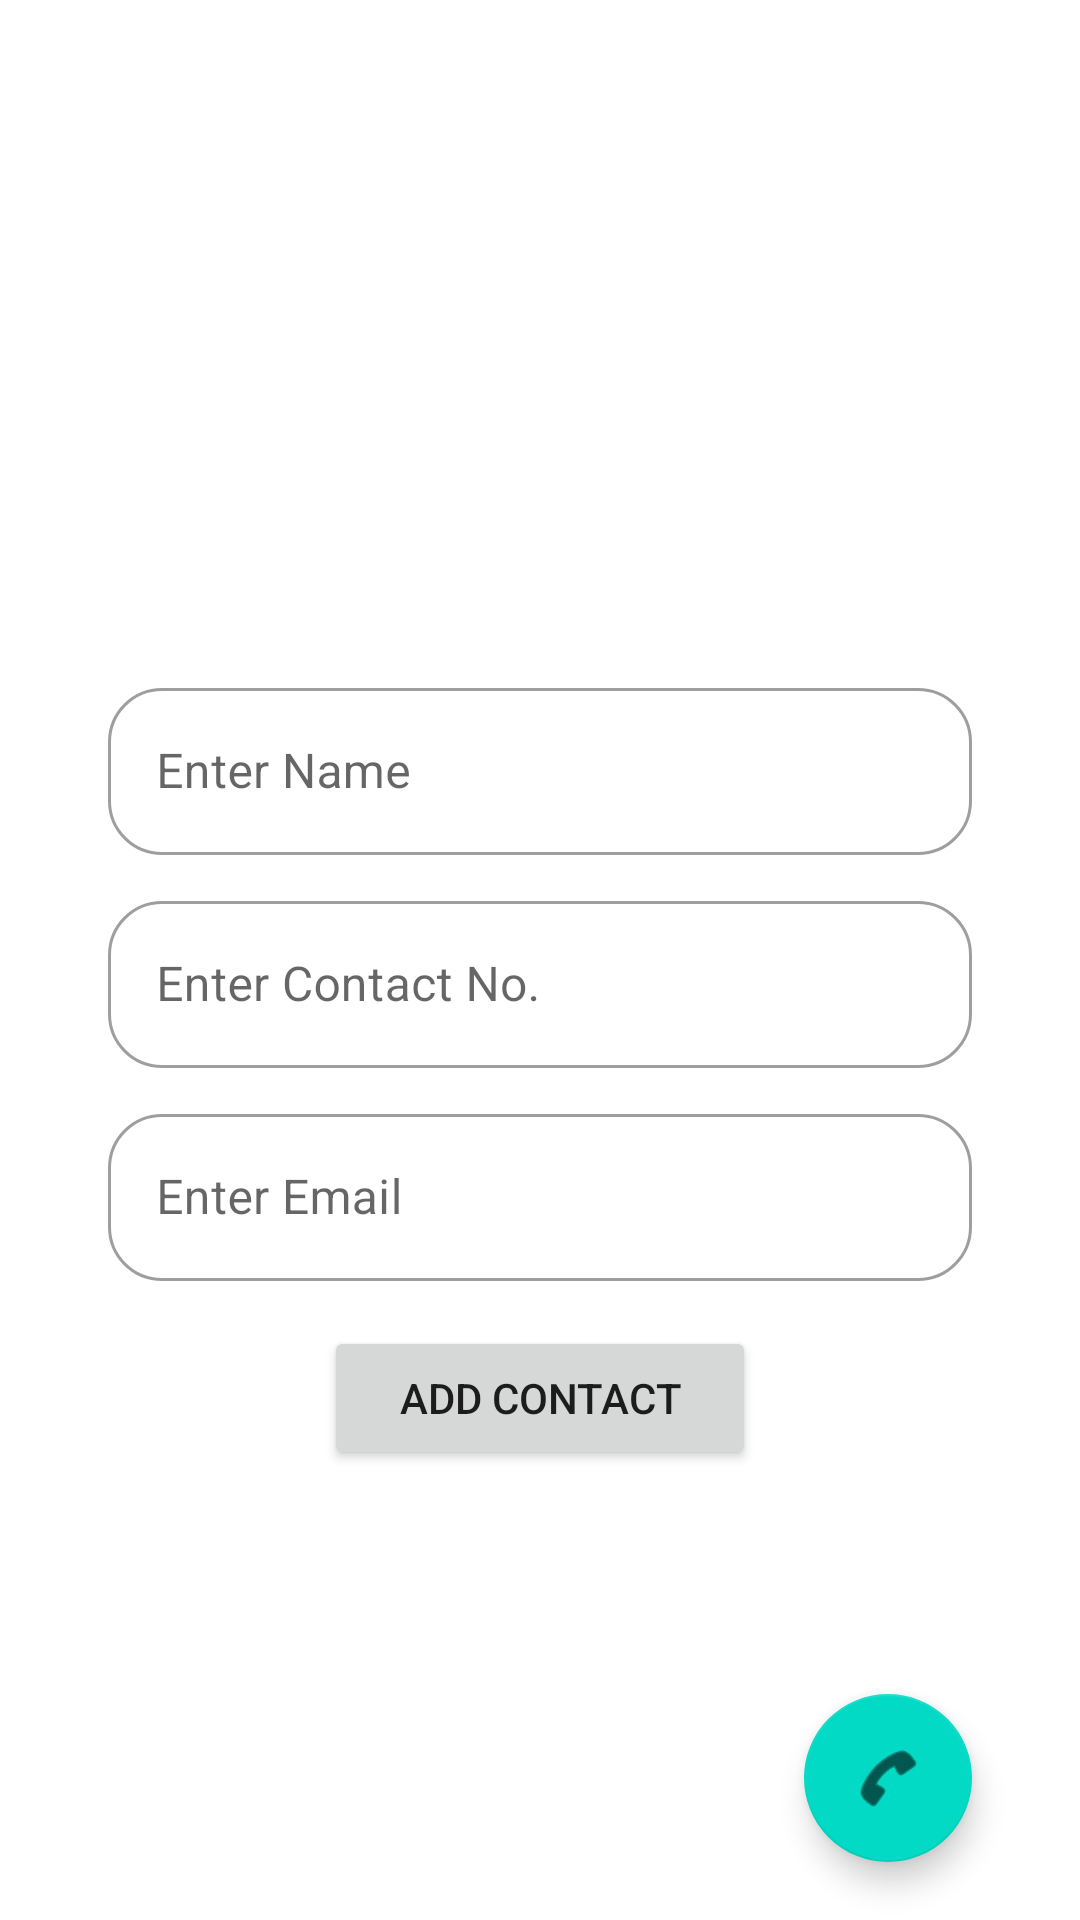

Android layout source for this screen:
<!-- AndroidManifest.xml: application theme Theme.SqliteContactBook -->
<!-- res/layout/activity_main.xml -->
<?xml version="1.0" encoding="utf-8"?>
<androidx.constraintlayout.widget.ConstraintLayout xmlns:android="http://schemas.android.com/apk/res/android"
    xmlns:app="http://schemas.android.com/apk/res-auto"
    xmlns:tools="http://schemas.android.com/tools"
    android:layout_width="match_parent"
    android:layout_height="match_parent"
    tools:context=".MainActivity">

    <androidx.constraintlayout.widget.Guideline
        android:id="@+id/guidelinev10"
        android:layout_width="wrap_content"
        android:layout_height="wrap_content"
        android:orientation="vertical"
        app:layout_constraintGuide_percent=".1" />

    <androidx.constraintlayout.widget.Guideline
        android:id="@+id/guidelinev30"
        android:layout_width="wrap_content"
        android:layout_height="wrap_content"
        android:orientation="vertical"
        app:layout_constraintGuide_percent=".3" />

    <androidx.constraintlayout.widget.Guideline
        android:id="@+id/guidelinev70"
        android:layout_width="wrap_content"
        android:layout_height="wrap_content"
        android:orientation="vertical"
        app:layout_constraintGuide_percent=".7" />

    <androidx.constraintlayout.widget.Guideline
        android:id="@+id/guidelinev90"
        android:layout_width="wrap_content"
        android:layout_height="wrap_content"
        android:orientation="vertical"
        app:layout_constraintGuide_percent=".9" />

    <androidx.constraintlayout.widget.Guideline
        android:id="@+id/guidelineh35"
        android:layout_width="wrap_content"
        android:layout_height="wrap_content"
        android:orientation="horizontal"
        app:layout_constraintGuide_percent=".35" />

    <com.google.android.material.textfield.TextInputLayout
        android:id="@+id/tvLName"
        style="@style/Widget.MaterialComponents.TextInputLayout.OutlinedBox"
        android:layout_width="0dp"
        android:layout_height="wrap_content"
        android:hint="Enter Name"
        app:boxCornerRadiusBottomEnd="18dp"
        app:boxCornerRadiusBottomStart="18dp"
        app:boxCornerRadiusTopEnd="18dp"
        app:boxCornerRadiusTopStart="18dp"
        app:layout_constraintEnd_toEndOf="@id/guidelinev90"
        app:layout_constraintStart_toStartOf="@id/guidelinev10"
        app:layout_constraintTop_toTopOf="@id/guidelineh35">

        <com.google.android.material.textfield.TextInputEditText
            android:id="@+id/tvName"
            android:layout_width="match_parent"
            android:layout_height="wrap_content" />

    </com.google.android.material.textfield.TextInputLayout>


    <com.google.android.material.textfield.TextInputLayout
        android:id="@+id/tvLNo"
        style="@style/Widget.MaterialComponents.TextInputLayout.OutlinedBox"
        android:layout_width="0dp"
        android:layout_height="wrap_content"
        android:layout_marginTop="10dp"
        android:hint="Enter Contact No."
        app:boxCornerRadiusBottomEnd="18dp"
        app:boxCornerRadiusBottomStart="18dp"
        app:boxCornerRadiusTopEnd="18dp"
        app:boxCornerRadiusTopStart="18dp"
        app:layout_constraintEnd_toEndOf="@id/guidelinev90"
        app:layout_constraintStart_toStartOf="@id/guidelinev10"
        app:layout_constraintTop_toBottomOf="@id/tvLName">

        <com.google.android.material.textfield.TextInputEditText
            android:id="@+id/tvNo"
            android:layout_width="match_parent"
            android:layout_height="wrap_content" />

    </com.google.android.material.textfield.TextInputLayout>

    <com.google.android.material.textfield.TextInputLayout
        android:id="@+id/tvLEmail"
        style="@style/Widget.MaterialComponents.TextInputLayout.OutlinedBox"
        android:layout_width="0dp"
        android:layout_height="wrap_content"
        android:layout_marginTop="10dp"
        android:hint="Enter Email"
        app:boxCornerRadiusBottomEnd="18dp"
        app:boxCornerRadiusBottomStart="18dp"
        app:boxCornerRadiusTopEnd="18dp"
        app:boxCornerRadiusTopStart="18dp"
        app:layout_constraintEnd_toEndOf="@id/guidelinev90"
        app:layout_constraintStart_toStartOf="@id/guidelinev10"
        app:layout_constraintTop_toBottomOf="@id/tvLNo">

        <com.google.android.material.textfield.TextInputEditText
            android:id="@+id/tvEmail"
            android:layout_width="match_parent"
            android:layout_height="wrap_content" />

    </com.google.android.material.textfield.TextInputLayout>

    <Button
        android:id="@+id/btnAdd"
        android:layout_width="0dp"
        android:layout_height="wrap_content"
        android:layout_marginTop="15dp"
        android:text="Add Contact"
        app:layout_constraintEnd_toEndOf="@id/guidelinev70"
        app:layout_constraintStart_toStartOf="@id/guidelinev30"
        app:layout_constraintTop_toBottomOf="@id/tvLEmail" />

    <com.google.android.material.floatingactionbutton.FloatingActionButton
        android:id="@+id/floatingActionButton"
        android:layout_width="wrap_content"
        android:layout_height="wrap_content"
        android:clickable="true"
        app:layout_constraintBottom_toTopOf="@+id/guideline2"
        app:layout_constraintEnd_toStartOf="@+id/guidelinev90"
        app:srcCompat="@android:drawable/ic_menu_call" />

    <androidx.constraintlayout.widget.Guideline
        android:id="@+id/guideline2"
        android:layout_width="wrap_content"
        android:layout_height="wrap_content"
        android:orientation="horizontal"
        app:layout_constraintGuide_percent="0.97" />


</androidx.constraintlayout.widget.ConstraintLayout>
<!-- resources referenced by this layout -->
<resources>
  <style name="Theme.SqliteContactBook" parent="Theme.MaterialComponents.DayNight.DarkActionBar">
          
          <item name="colorPrimary">@color/purple_500</item>
          <item name="colorPrimaryVariant">@color/purple_700</item>
          <item name="colorOnPrimary">@color/white</item>
          
          <item name="colorSecondary">@color/teal_200</item>
          <item name="colorSecondaryVariant">@color/teal_700</item>
          <item name="colorOnSecondary">@color/black</item>
          
          <item name="android:statusBarColor" tools:targetApi="l">?attr/colorPrimaryVariant</item>
          
      </style>
  <!-- not gathered from this repository: default colours our renderer supplied (Android Studio template values) -->
  <color name="purple_500">#FF6200EE</color>
  <color name="purple_700">#FF3700B3</color>
  <color name="teal_200">#FF03DAC5</color>
  <color name="teal_700">#FF018786</color>
  <color name="black">#FF000000</color>
  <color name="white">#FFFFFFFF</color>
</resources>
